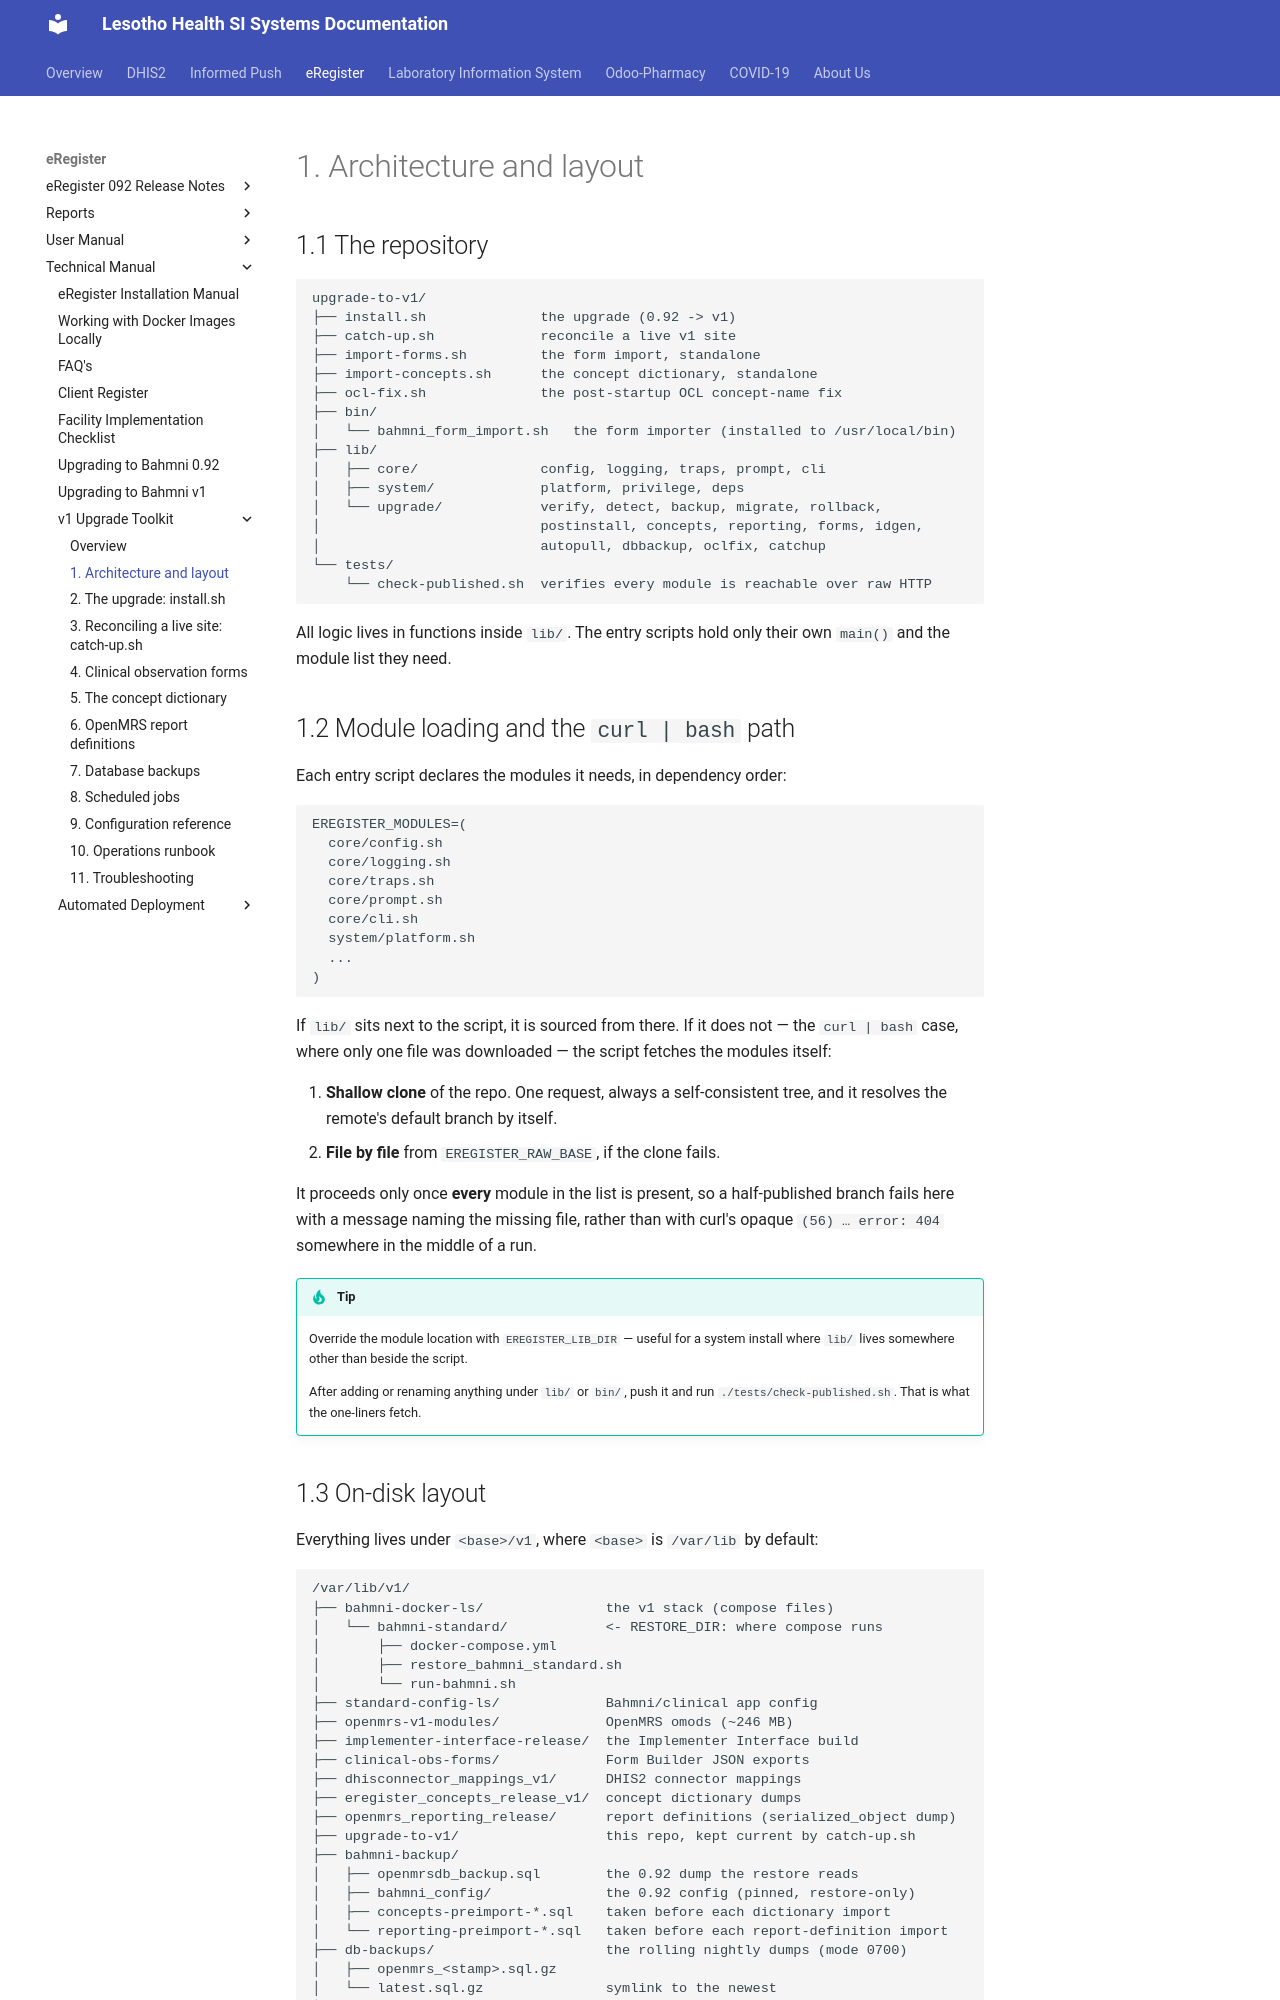

repository: eRegister/docs · page: ereg/v1/01-architecture/index.html · generator: mkdocs

# 1. Architecture and layout

## 1.1 The repository

```
upgrade-to-v1/
├── install.sh              the upgrade (0.92 -> v1)
├── catch-up.sh             reconcile a live v1 site
├── import-forms.sh         the form import, standalone
├── import-concepts.sh      the concept dictionary, standalone
├── ocl-fix.sh              the post-startup OCL concept-name fix
├── bin/
│   └── bahmni_form_import.sh   the form importer (installed to /usr/local/bin)
├── lib/
│   ├── core/               config, logging, traps, prompt, cli
│   ├── system/             platform, privilege, deps
│   └── upgrade/            verify, detect, backup, migrate, rollback,
│                           postinstall, concepts, reporting, forms, idgen,
│                           autopull, dbbackup, oclfix, catchup
└── tests/
    └── check-published.sh  verifies every module is reachable over raw HTTP
```

All logic lives in functions inside `lib/`. The entry scripts hold only their
own `main()` and the module list they need.

## 1.2 Module loading and the `curl | bash` path

Each entry script declares the modules it needs, in dependency order:

```bash
EREGISTER_MODULES=(
  core/config.sh
  core/logging.sh
  core/traps.sh
  core/prompt.sh
  core/cli.sh
  system/platform.sh
  ...
)
```

If `lib/` sits next to the script, it is sourced from there. If it does not —
the `curl | bash` case, where only one file was downloaded — the script fetches
the modules itself:

1. **Shallow clone** of the repo. One request, always a self-consistent tree,
   and it resolves the remote's default branch by itself.
2. **File by file** from `EREGISTER_RAW_BASE`, if the clone fails.

It proceeds only once **every** module in the list is present, so a
half-published branch fails here with a message naming the missing file, rather
than with curl's opaque `(56) … error: 404` somewhere in the middle of a run.

!!! tip

    Override the module location with `EREGISTER_LIB_DIR` — useful for a system
    install where `lib/` lives somewhere other than beside the script.

    After adding or renaming anything under `lib/` or `bin/`, push it and run
    `./tests/check-published.sh`. That is what the one-liners fetch.
